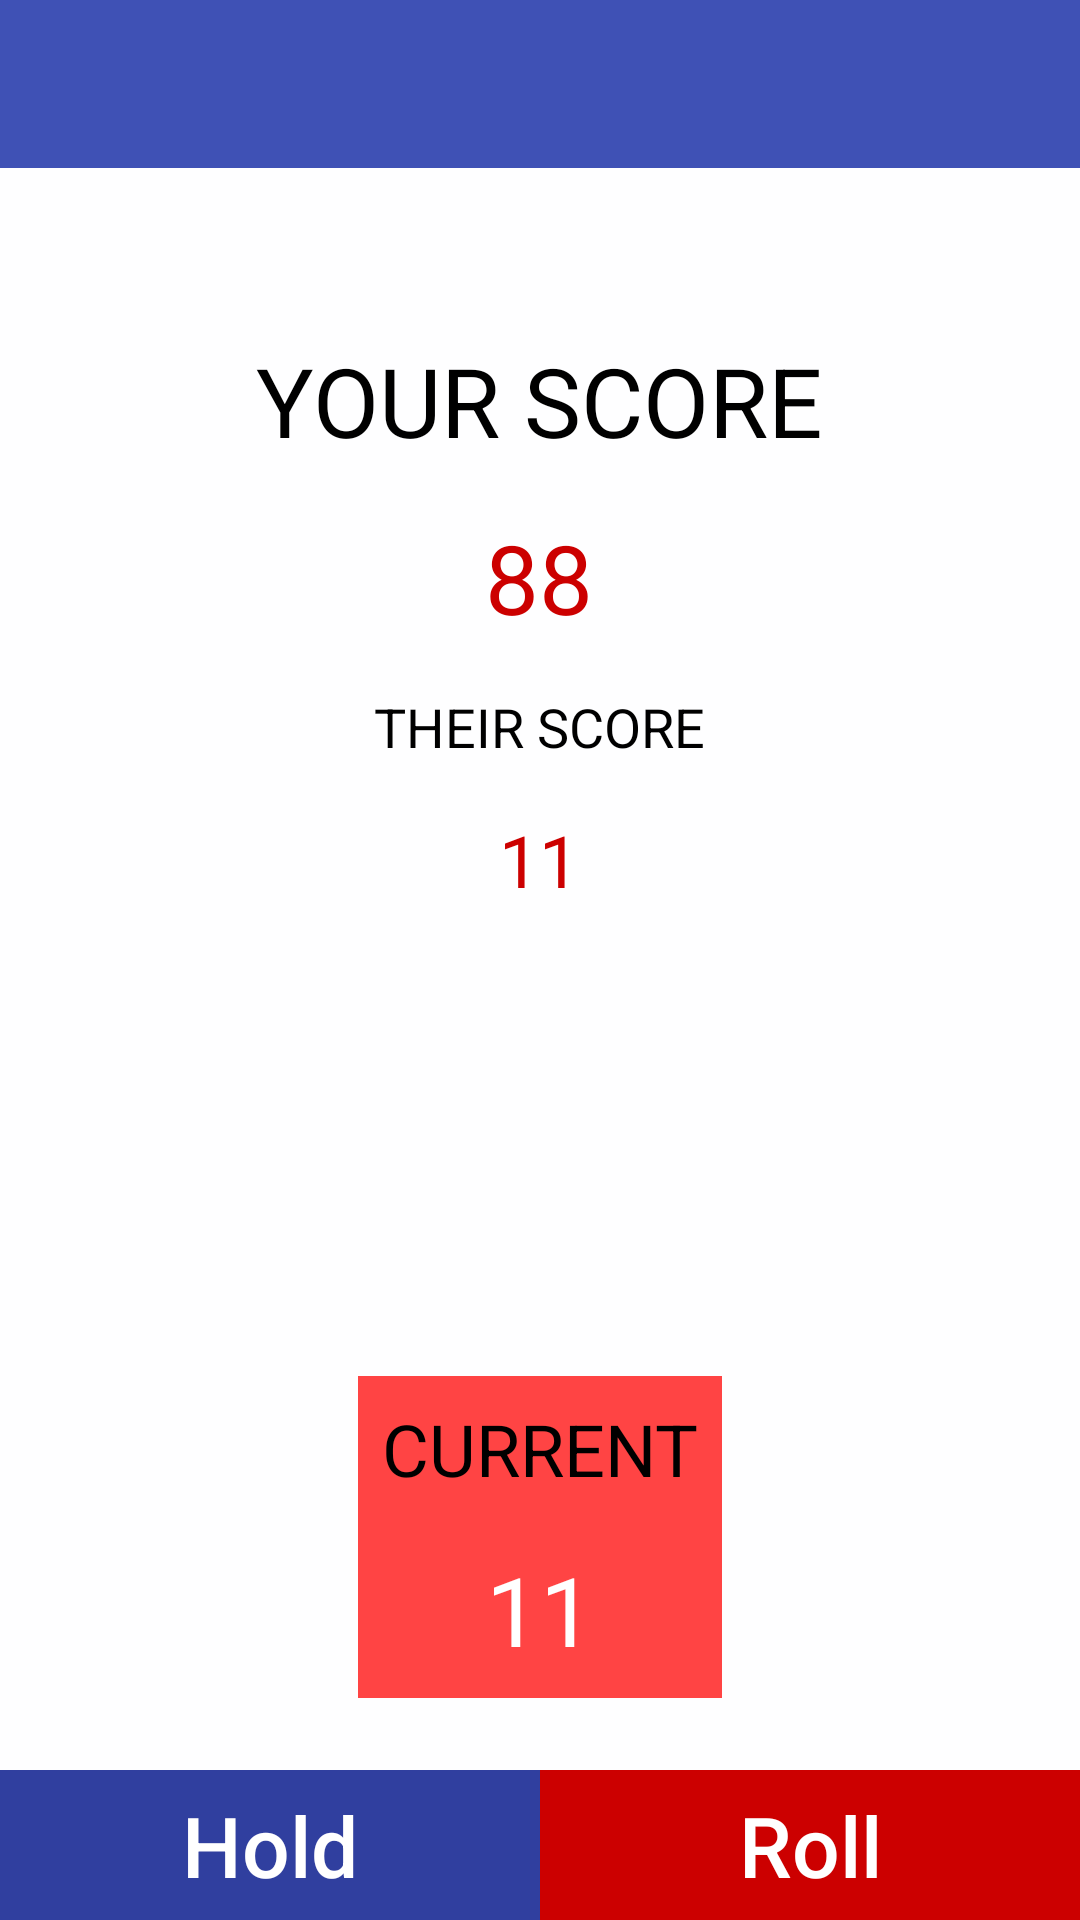

This screen was rendered from an Android layout file. Write that file and the resources it references.
<!-- AndroidManifest.xml: application theme AppTheme -->
<!-- res/layout/activity_game.xml -->
<?xml version="1.0" encoding="utf-8"?>

<RelativeLayout
    xmlns:android="http://schemas.android.com/apk/res/android"
    android:layout_width="match_parent"
    android:layout_height="match_parent"
    android:background="@color/colorBackground">

    <include
        android:id="@+id/toolbar"
        layout="@layout/toolbar"/>

    <RelativeLayout
        android:layout_width="match_parent"
        android:layout_height="match_parent"
        android:layout_below="@id/toolbar"
        android:layout_marginTop="16dp"
        android:id="@+id/main_layout">

        <LinearLayout
            android:id="@+id/current_player_layout"
            android:layout_width="wrap_content"
            android:layout_height="wrap_content"
            android:layout_marginTop="32dp"
            android:layout_alignParentTop="true"
            android:layout_centerHorizontal="true"
            android:orientation="vertical"
            android:weightSum="4">

            <TextView
                android:id="@+id/current_player_turn_label"
                android:layout_width="wrap_content"
                android:layout_height="0dp"
                android:layout_weight="1"
                android:layout_margin="8dp"
                android:textSize="32sp"
                android:textColor="@android:color/black"
                android:text="Your Score"
                android:textAllCaps="true"/>

            <TextView
                android:id="@+id/current_player_score_textview"
                android:layout_width="wrap_content"
                android:layout_height="0dp"
                android:layout_weight="1"
                android:layout_margin="8dp"
                android:textSize="32sp"
                android:textColor="@android:color/holo_red_dark"
                android:text="88"
                android:layout_gravity="center"/>

            <TextView
                android:id="@+id/other_player_turn_label"
                android:layout_width="wrap_content"
                android:layout_height="0dp"
                android:layout_weight="1"
                android:layout_margin="8dp"
                android:textSize="18sp"
                android:textColor="@android:color/black"
                android:text="Their Score"
                android:textAllCaps="true"
                android:layout_gravity="center"/>

            <TextView
                android:id="@+id/other_global_score_textview"
                android:layout_width="wrap_content"
                android:layout_height="0dp"
                android:layout_weight="1"
                android:layout_margin="8dp"
                android:textSize="24sp"
                android:textColor="@android:color/holo_red_dark"
                android:text="11"
                android:layout_gravity="center"/>

        </LinearLayout>


        <LinearLayout
            android:layout_width="wrap_content"
            android:layout_height="wrap_content"
            android:layout_marginBottom="24dp"
            android:background="@android:color/holo_red_light"
            android:layout_above="@id/button_layout"
            android:layout_centerHorizontal="true"
            android:orientation="vertical"
            android:weightSum="5">

            <TextView
                android:id="@+id/current_score_label"
                android:layout_width="wrap_content"
                android:layout_height="0dp"
                android:layout_weight="2"
                android:layout_margin="8dp"
                android:textSize="24sp"
                android:textColor="@android:color/black"
                android:text="Current"
                android:textAllCaps="true"/>

            <TextView
                android:id="@+id/current_score_textview"
                android:layout_width="wrap_content"
                android:layout_height="0dp"
                android:layout_weight="3"
                android:layout_margin="8dp"
                android:textSize="32sp"
                android:textColor="@android:color/white"
                android:text="11"
                android:layout_gravity="center"
                android:textAllCaps="true"/>

        </LinearLayout>

        <LinearLayout
            android:id="@+id/button_layout"
            android:layout_width="match_parent"
            android:layout_height="wrap_content"
            android:orientation="horizontal"
            android:layout_alignParentBottom="true"
            android:weightSum="2">

            <Button
                android:id="@+id/hold_btn"
                android:layout_width="0dp"
                android:layout_height="50dp"
                android:layout_weight="1"
                android:text="Hold"
                android:textAllCaps="false"
                android:textSize="28sp"
                android:background="@color/colorPrimaryDark"
                android:textColor="@color/plain_text_selector" />

            <Button
                android:id="@+id/roll_btn"
                android:layout_width="0dp"
                android:layout_height="50dp"
                android:layout_weight="1"
                android:text="Roll"
                android:textAllCaps="false"
                android:textSize="28sp"
                android:background="@android:color/holo_red_dark"
                android:textColor="@color/plain_text_selector" />


        </LinearLayout>


    </RelativeLayout>

</RelativeLayout>
<!-- res/layout/toolbar.xml (included above) -->
<?xml version="1.0" encoding="utf-8"?>
<android.support.v7.widget.Toolbar xmlns:android="http://schemas.android.com/apk/res/android"
                                   android:layout_width="match_parent"
                                   android:layout_height="?attr/actionBarSize"
                                   android:background="@color/colorPrimary">

</android.support.v7.widget.Toolbar>
<!-- resources referenced by this layout -->
<resources>
  <color name="colorBackground">#fefeff</color>
  \
  <color name="colorPrimary">#3F51B5</color>
  <color name="colorPrimaryDark">#303F9F</color>
  <style name="AppTheme" parent="Theme.AppCompat.NoActionBar">
          <item name="colorPrimary">@color/colorPrimary</item>
          <item name="colorPrimaryDark">@color/colorPrimaryDark</item>
          <item name="colorAccent">@color/colorAccent</item>
      </style>
  <color name="colorAccent">#FF5722</color>
</resources>
